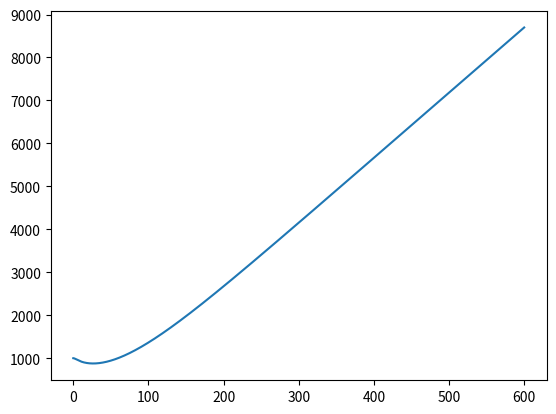
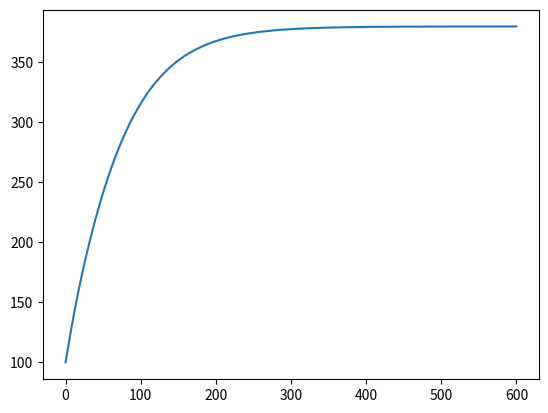
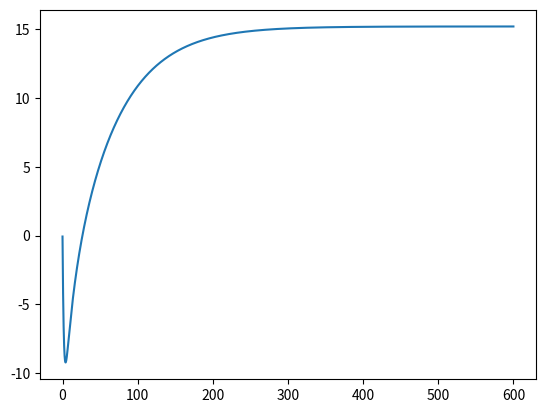
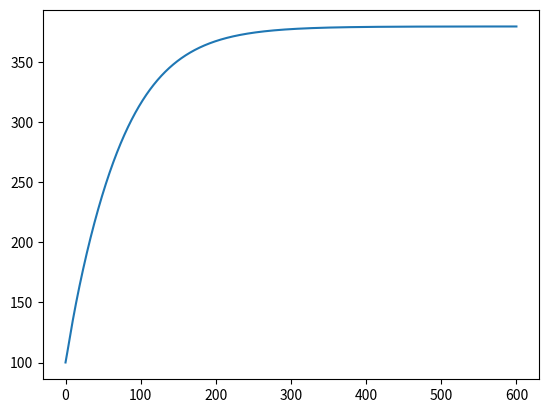
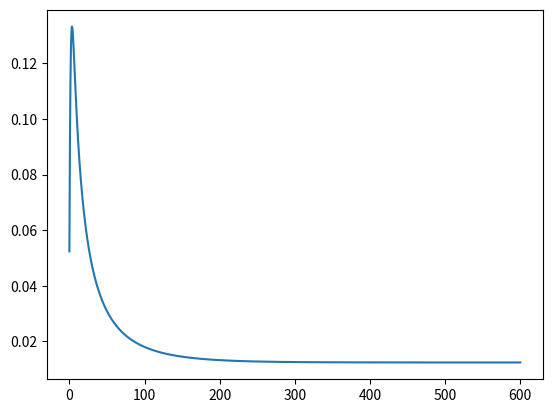
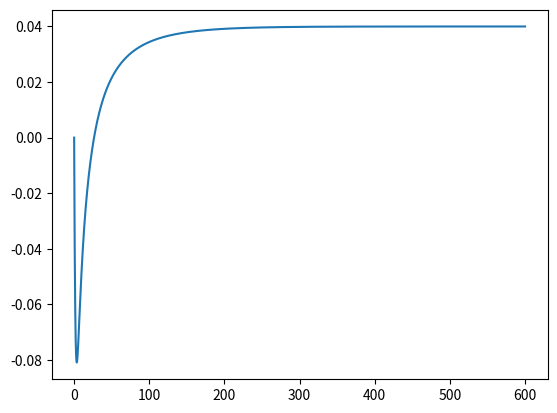
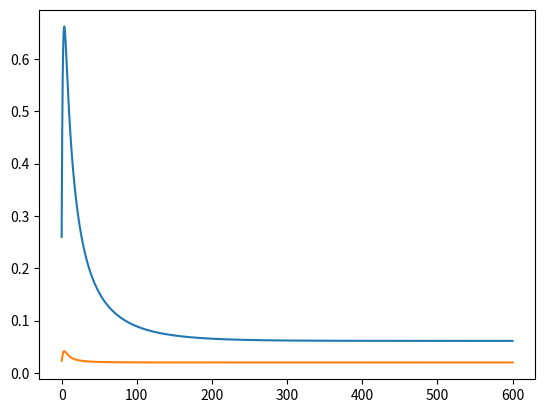
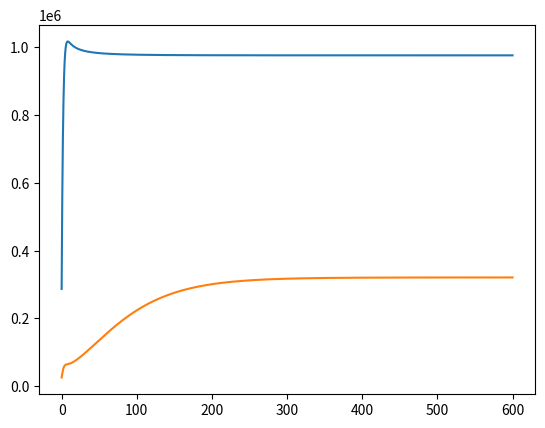

Generate these figures, in order, with matplotlib:
import math

## Environment constants

G = 9.81
RHO = 1.225

## Plane constants

MASS = 100_000
NB_ENGINES = 2
ENGINE_THRUST = 180_000 #in N
WING_SURFACE = 180
STALL_ANGLE_DEG = 15
STALL_ANGLE = STALL_ANGLE_DEG * math.pi/180
CL_MAX = 1.3

## Plane main variables

pitch = 3 * math.pi/180 #radian
roll = 0 #radian
altitude = 1000 #metres
vz = 0 #(vertical speed, m/s)
vx = 100 #(horizontal speed, m/s)
throttle = 1 #Between 0 and 1

## Plane computed variables
speed = 0
aoa = 0 #radian
cl = 0 
cd = 0 
thrust = 0
lift = 0
drag = 0
slope = 0

def update_speed():
    global speed
    speed = math.sqrt(vz**2 + vx**2)

def update_aoa():
    global aoa
    aoa = pitch - math.asin(vz/speed)

def compute_cl(aoa):
    
    passing_points_deg = [
        (0,0),
        (STALL_ANGLE_DEG,CL_MAX),
        (1.2*STALL_ANGLE_DEG,0.8),
        (40,0.8),
        (90,0)
    ]

    passing_point = [(p[0]*math.pi/180, p[1]) for p in passing_points_deg]

    if aoa < 0:
        return -compute_cl(-aoa)
    for i in range(1,len(passing_point)):
        (a,c) = passing_point[i]
        if aoa < a:
            (a0,c0) = passing_point[i-1]
            return (c-c0)/(a-a0)*(aoa-a0)+c0
        
    return 0

def update_cl():
    global cl
    cl = compute_cl(aoa)

def update_cd():
    global cd

    def polar(cl):
        return 0.02 + 0.05*cl**2

    if abs(aoa) < STALL_ANGLE:
        cd = polar(cl)
        return
    
    cd = (1.5-polar(CL_MAX))/(math.pi/2 - STALL_ANGLE)*(abs(aoa) - STALL_ANGLE) + polar(CL_MAX)

def update_thrust():
    global thrust
    thrust = NB_ENGINES * throttle * ENGINE_THRUST

def update_lift():
    global lift
    lift = 1/2 * RHO * WING_SURFACE * speed**2 * cl

def update_drag():
    global drag
    drag = 1/2 * RHO * WING_SURFACE * speed**2 * cd

def update_slope():
    global slope
    slope = pitch - aoa

## Plane variable update functions

def update_vz(dt):
    global vz
    vertical_force = (lift * math.cos(slope) - drag * math.sin(slope))*math.cos(roll) + thrust * math.sin(pitch) - MASS * G
    vz += vertical_force * dt / MASS

def update_altitude(dt):
    global altitude
    altitude += vz * dt

def update_vx(dt):
    global vx
    horizontal_force = lift * -math.sin(slope) - drag * math.cos(slope) + thrust * math.cos(pitch)
    vx += horizontal_force * dt / MASS

def update(dt): #dt is supposed to be small
    update_speed()
    update_aoa()
    update_cl()
    update_cd()
    update_thrust()
    update_lift()
    update_drag()
    update_slope()
    update_vz(dt)
    update_altitude(dt)
    update_vx(dt)


## Tests

import matplotlib.pyplot as plt

# # Cl Cd curves

# old_aoa = aoa
# aoa = -math.pi/2
# alpha = [i/10 for i in range(-900,900)]
# l = []
# d = []
# for i in alpha:
#     aoa = i * math.pi/180
#     update_cd()
#     update_cl()
#     l.append(cl)
#     d.append(cd)
# aoa = old_aoa

# plt.figure()
# plt.plot(alpha, l)
# plt.plot(alpha, d)
# plt.show()

# Simulation

duration = 600
dt = 0.01

time = [i*dt for i in range(int(duration/dt))]
altitude_r = []
speed_r = []
vz_r = []
vx_r = []
aoa_r = []
slope_r = []
cl_r = []
cd_r = []
lift_r = []
drag_r = []
for t in time:
    update(dt)
    altitude_r.append(altitude)
    speed_r.append(speed)
    vz_r.append(vz)
    vx_r.append(vx)
    aoa_r.append(aoa)
    slope_r.append(slope)
    cl_r.append(cl)
    cd_r.append(cd)
    lift_r.append(lift)
    drag_r.append(drag)

print_index = 1755

print("altitude", altitude_r[print_index])
print("speed", speed_r[print_index])
print("vz", vz_r[print_index])
print("vx", vx_r[0])
print("aoa", aoa_r[print_index])
print("slope", slope_r[print_index])
print("cl", cl_r[print_index])
print("cd", cd_r[print_index])
print("lift", lift_r[print_index])
print("drag", drag_r[print_index])

start_,stop_ = 0,600 #175,175.7
start,stop = int(start_/dt),int(stop_/dt)

plt.figure("altitude")
plt.plot(time[start:stop],altitude_r[start:stop])
plt.figure("speed")
plt.plot(time[start:stop],speed_r[start:stop])
plt.figure("vz")
plt.plot(time[start:stop],vz_r[start:stop])
plt.figure("vx")
plt.plot(time[start:stop],vx_r[start:stop])
plt.figure("angle of attack")
plt.plot(time[start:stop],aoa_r[start:stop])
plt.figure("slope")
plt.plot(time[start:stop],slope_r[start:stop])
plt.figure("cl, cd")
plt.plot(time[start:stop], cl_r[start:stop])
plt.plot(time[start:stop], cd_r[start:stop])
plt.figure("lift, drag")
plt.plot(time[start:stop], lift_r[start:stop])
plt.plot(time[start:stop], drag_r[start:stop])
plt.show()